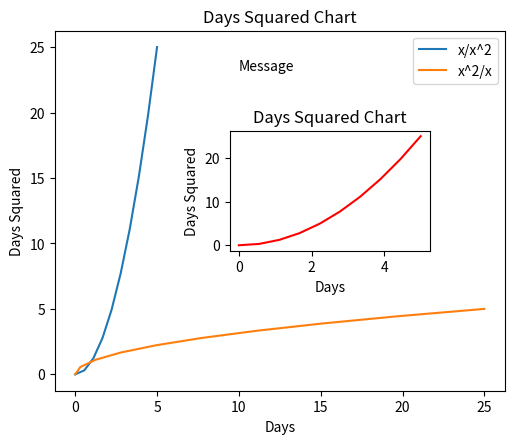

This figure's Python source:
import matplotlib.pyplot as plt
import numpy as np
import pandas as pd

x1 = np.linspace(0, 5, 10)
y1 = x1**2

fig1 = plt.figure(figsize=(5, 4), dpi=100)
axes1 = fig1.add_axes([0.1, 0.1, 0.9, 0.9])
axes1.set_xlabel('Days')
axes1.set_ylabel('Days Squared')
axes1.set_title('Days Squared Chart')
axes1.plot(x1, y1, label='x/x^2')
axes1.plot(y1, x1, label='x^2/x')
axes1.legend(loc=0)

axes2 = fig1.add_axes([0.45, 0.45, 0.4, 0.3])
axes2.set_xlabel('Days')
axes2.set_ylabel('Days Squared')
axes2.set_title('Days Squared Chart')
axes2.plot(x1, y1, 'red')
axes2.text(0, 40, 'Message')
plt.show()
